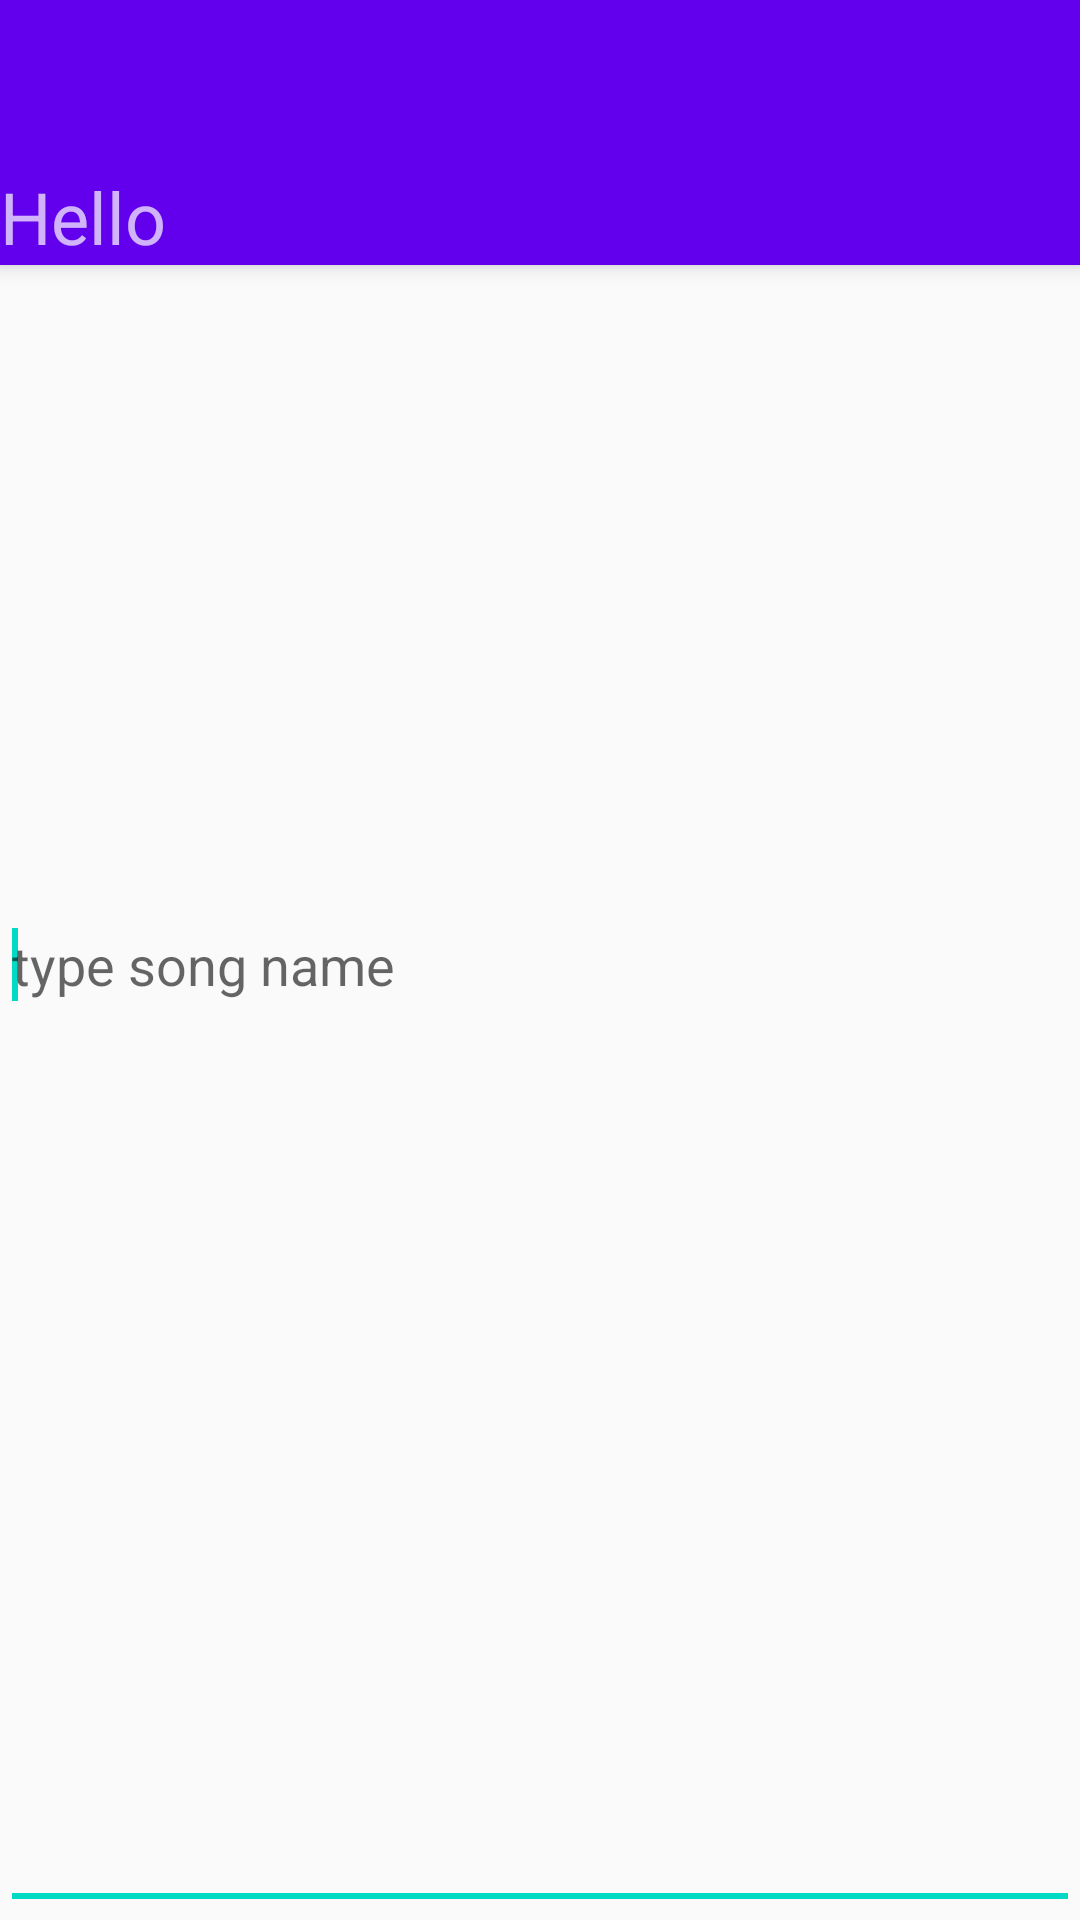

Layout XML and referenced resources for this Android screen:
<!-- AndroidManifest.xml: application theme AppTheme -->
<!-- res/layout/activity_main.xml -->
<?xml version="1.0" encoding="utf-8"?>
<android.support.design.widget.CoordinatorLayout
    xmlns:android="http://schemas.android.com/apk/res/android"
    xmlns:app="http://schemas.android.com/apk/res-auto"
    xmlns:tools="http://schemas.android.com/tools"
    android:layout_width="match_parent"
    android:layout_height="match_parent"
    android:fitsSystemWindows="true"
    tools:context=".MainActivity">

    <android.support.design.widget.AppBarLayout
        android:layout_height="wrap_content"
        android:layout_width="match_parent"
        android:theme="@style/AppTheme.AppBarOverlay">

        <android.support.v7.widget.Toolbar
            android:id="@+id/toolbar"
            android:layout_width="match_parent"
            android:layout_height="?attr/actionBarSize"
            android:background="?attr/colorPrimary"
            app:popupTheme="@style/AppTheme.PopupOverlay"/>

        <TextView
            android:text="Hello"
            android:layout_height="wrap_content"
            android:layout_width="match_parent"
            android:layout_alignParentLeft="true"
            android:layout_alignParentStart="true"
            android:textSize="24sp"
            android:id="@+id/textView"/>

    </android.support.design.widget.AppBarLayout>

    <AutoCompleteTextView
        android:id="@+id/editText"
        android:singleLine="true"
        android:hint="@string/search_hint"
        android:layout_below="@+id/textView"
        android:layout_alignParentLeft="true"
        android:layout_alignParentStart="true"
        android:layout_width="match_parent"
        android:layout_gravity="center_vertical"
        android:layout_height="match_parent">
        <requestFocus />
    </AutoCompleteTextView>
</android.support.design.widget.CoordinatorLayout>
<!-- resources referenced by this layout -->
<resources>
  <string name="search_hint">type song name</string>
  <style name="AppTheme.AppBarOverlay" parent="ThemeOverlay.AppCompat.Dark.ActionBar">
          <item name="windowActionBar">false</item>
          <item name="windowNoTitle">true</item>
      </style>
  <style name="AppTheme.PopupOverlay" parent="ThemeOverlay.AppCompat.Light">
      <item name="windowActionBar">false</item>
      <item name="windowNoTitle">true</item>
      </style>
  <style name="AppTheme" parent="Theme.AppCompat.Light.DarkActionBar">
          
          <item name="colorPrimary">@color/colorPrimary</item>
          <item name="colorPrimaryDark">@color/colorPrimaryDark</item>
          <item name="colorAccent">@color/colorAccent</item>
          <item name="windowActionBar">false</item>
          <item name="windowNoTitle">true</item>
      </style>
  <!-- not gathered from this repository: default colours our renderer supplied (Android Studio template values) -->
  <color name="colorPrimary">#FF6200EE</color>
  <color name="colorPrimaryDark">#FF3700B3</color>
  <color name="colorAccent">#FF03DAC5</color>
</resources>
